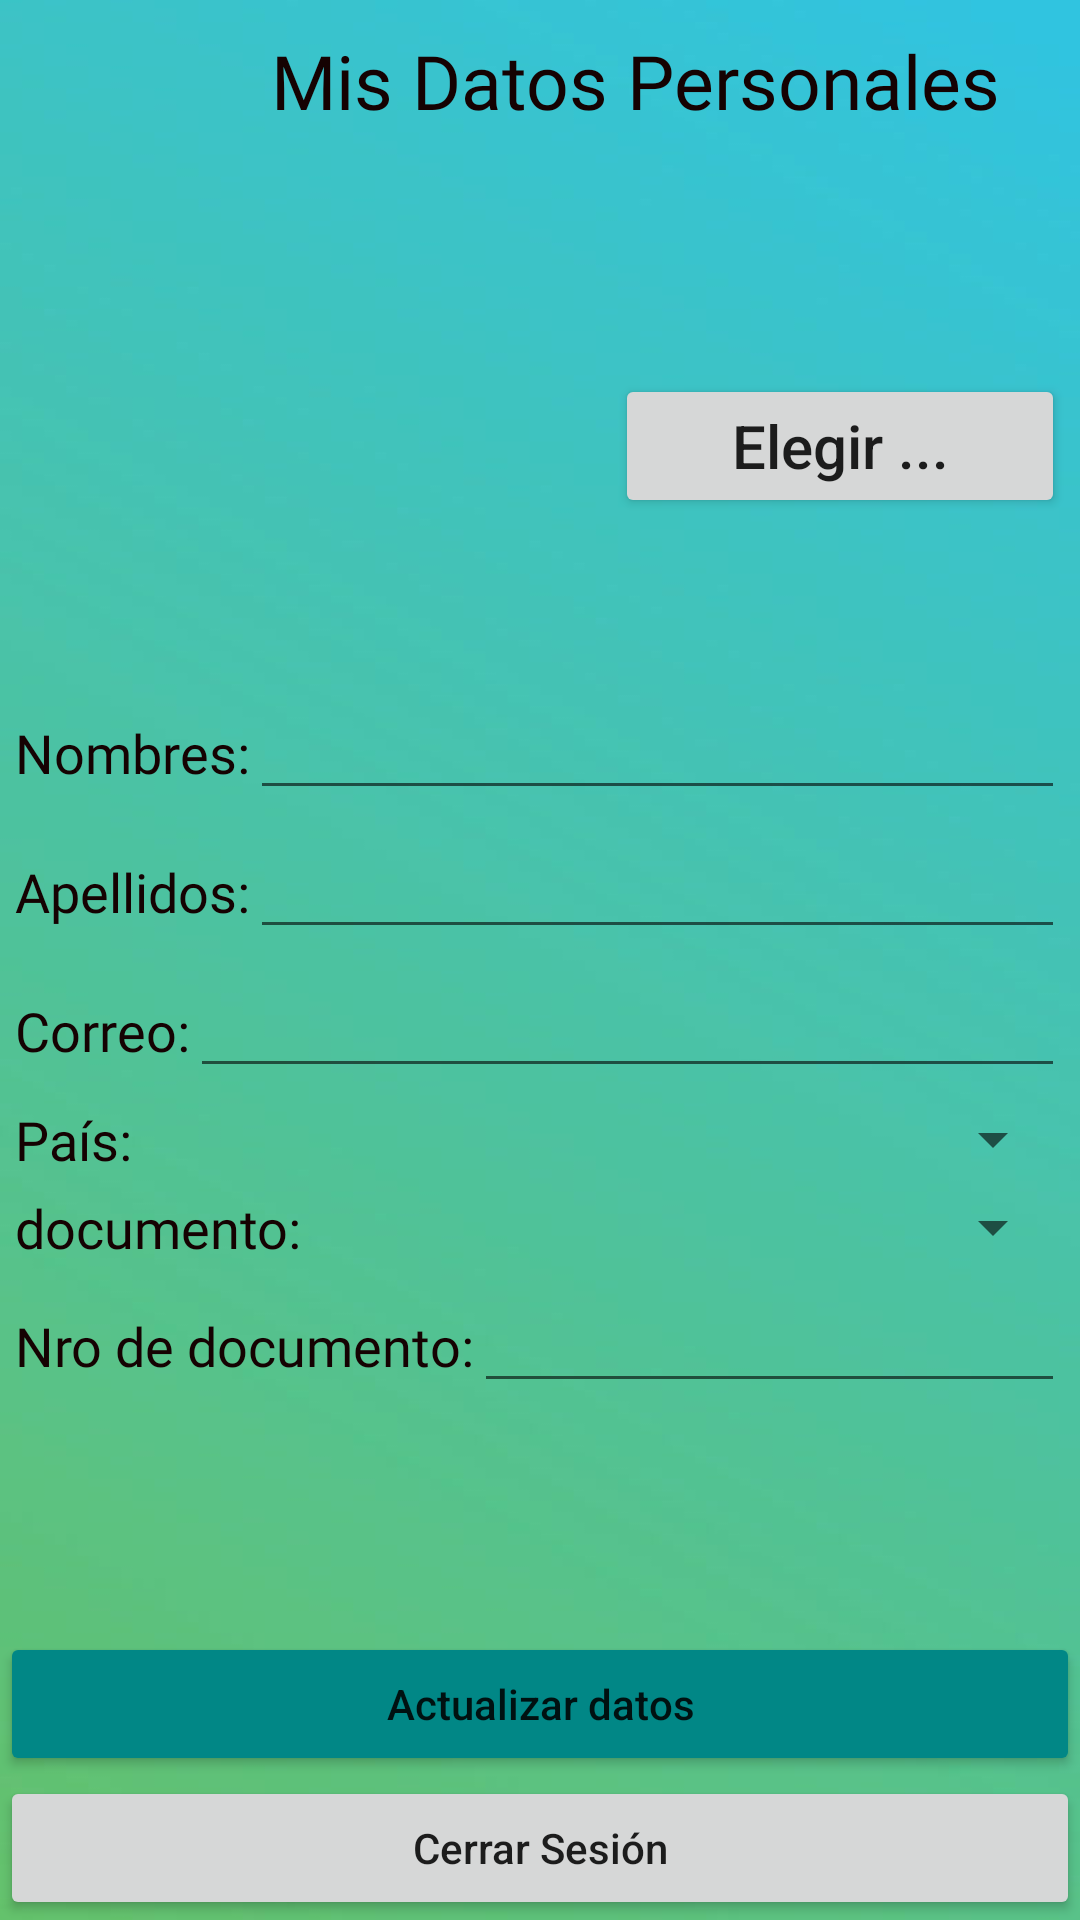

Here is an Android app screen rendered from its layout file. Give the layout XML and the strings, colors and styles it references.
<!-- AndroidManifest.xml: application theme Theme.Chefsociety -->
<!-- res/layout/activity_perfil.xml -->
<?xml version="1.0" encoding="utf-8"?>
<androidx.constraintlayout.widget.ConstraintLayout xmlns:android="http://schemas.android.com/apk/res/android"
    xmlns:app="http://schemas.android.com/apk/res-auto"
    xmlns:tools="http://schemas.android.com/tools"
    android:layout_width="match_parent"
    android:layout_height="match_parent"
    tools:context=".actividades.PerfilActivity"
    android:background="@drawable/fondo2colores"
    >

    <LinearLayout
        android:id="@+id/linearLayout"
        android:layout_width="match_parent"
        android:layout_height="wrap_content"
        android:layout_margin="5dp"
        android:orientation="vertical"
        tools:layout_editor_absoluteX="5dp"
        tools:ignore="MissingConstraints">

        <LinearLayout
            android:layout_width="match_parent"
            android:layout_height="wrap_content"
            android:orientation="horizontal"
            android:layout_marginTop="10dp">

            <ImageButton
                android:id="@+id/ib_btn_regresar_perfil"
                android:layout_width="64dp"
                android:layout_height="wrap_content"
                android:src="@drawable/regreso"
                android:layout_weight="1"
                android:background="#0000"/>
            <TextView
                android:layout_width="wrap_content"
                android:layout_height="wrap_content"
                android:layout_gravity="center"
                android:fontFamily="@font/bold"
                android:text="@string/opc_lbl_titulo"
                android:textColor="#150202"
                android:layout_weight="1"
                android:textSize="25sp" />
        </LinearLayout>


        <LinearLayout
            android:layout_width="match_parent"
            android:layout_height="wrap_content" android:gravity="center" android:layout_marginTop="30dp" android:orientation="horizontal">
            <ImageView
                android:id="@+id/imagen_perfil"
                android:layout_width="200dp"
                android:layout_height="150dp"
                android:src="@mipmap/ic_launcher">
            </ImageView>
            <Button
                android:layout_gravity="center"
                android:id="@+id/btnActualizarImg"
                android:layout_width="150dp"
                android:layout_height="wrap_content"
                android:textAllCaps="false"
                android:textSize="20sp"
                android:text="@string/reg_btn_elegir">
            </Button>
        </LinearLayout>

        <LinearLayout
            android:layout_width="match_parent"
            android:layout_height="wrap_content"
            android:layout_marginTop="5dp"
            android:orientation="horizontal">

            <TextView
                android:layout_width="wrap_content"
                android:layout_height="wrap_content"
                android:fontFamily="@font/bold"
                android:text="@string/opc_lbl_nombres"
                android:textColor="#150202"
                android:textSize="18sp"></TextView>

            <EditText
                android:id="@+id/opc_txt_cambiar_nombres"
                android:layout_width="match_parent"
                android:layout_height="wrap_content"
                android:inputType="text"
                android:maxLength="50" />

        </LinearLayout>

        <LinearLayout
            android:layout_width="match_parent"
            android:layout_height="wrap_content"
            android:layout_marginTop="5dp"
            android:orientation="horizontal">

            <TextView
                android:layout_width="wrap_content"
                android:layout_height="wrap_content"
                android:fontFamily="@font/bold"
                android:text="@string/opc_lbl_apellidos"
                android:textColor="#150202"
                android:textSize="18sp"></TextView>

            <EditText
                android:id="@+id/opc_txt_cambiar_apellidos"
                android:layout_width="match_parent"
                android:layout_height="wrap_content"
                android:inputType="text"
                android:maxLength="50" />
        </LinearLayout>

        <LinearLayout
            android:layout_width="match_parent"
            android:layout_height="wrap_content"
            android:layout_marginTop="5dp"
            android:orientation="horizontal">

            <TextView
                android:layout_width="wrap_content"
                android:layout_height="wrap_content"
                android:fontFamily="@font/bold"
                android:text="@string/opc_lbl_correo"
                android:textColor="#150202"
                android:textSize="18sp"></TextView>

            <EditText
                android:id="@+id/opc_txt_cambiar_correo"
                android:layout_width="match_parent"
                android:layout_height="wrap_content"
                android:inputType="text"
                android:maxLength="70" />
        </LinearLayout>

        <LinearLayout
            android:layout_width="match_parent"
            android:layout_height="wrap_content"
            android:layout_marginTop="5dp"
            android:gravity="center"
            android:orientation="horizontal">

            <TextView
                android:layout_width="wrap_content"
                android:layout_height="wrap_content"
                android:fontFamily="@font/bold"
                android:text="@string/opc_lbl_pais"
                android:textColor="#150202"
                android:textSize="18sp"></TextView>

            <Spinner
                android:id="@+id/opc_sp_cambiar_pais"
                android:layout_width="match_parent"
                android:layout_height="wrap_content" />

        </LinearLayout>

        <LinearLayout
            android:layout_width="match_parent"
            android:layout_height="wrap_content"
            android:layout_marginTop="5dp"
            android:gravity="center"
            android:orientation="horizontal">

            <TextView
                android:layout_width="wrap_content"
                android:layout_height="wrap_content"
                android:fontFamily="@font/bold"
                android:text="@string/opc_lbl_tipo_documento"
                android:textColor="#150202"
                android:textSize="18sp"></TextView>

            <Spinner
                android:id="@+id/opc_sp_cambiar_tipo_documento"
                android:layout_width="match_parent"
                android:layout_height="wrap_content" />

        </LinearLayout>

        <LinearLayout
            android:layout_width="match_parent"
            android:layout_height="wrap_content"
            android:layout_marginTop="5dp"
            android:orientation="horizontal">

            <TextView
                android:layout_width="wrap_content"
                android:layout_height="wrap_content"
                android:fontFamily="@font/bold"
                android:text="@string/opc_lbl_nro_documento"
                android:textColor="#150202"
                android:textSize="18sp"></TextView>

            <EditText
                android:id="@+id/opc_txt_cambiar_nro_documento"
                android:layout_width="match_parent"
                android:layout_height="wrap_content"
                android:inputType="text"
                android:maxLength="25" />
        </LinearLayout>



    </LinearLayout>

    <LinearLayout
        android:layout_width="match_parent"
        android:layout_height="match_parent"
        android:gravity="bottom"
        android:orientation="vertical"
        app:layout_constraintTop_toTopOf="parent">

        <Button
            android:id="@+id/opc_btn_actualizar_datos"
            android:layout_width="match_parent"
            android:layout_height="wrap_content"
            android:backgroundTint="@color/teal_700"
            android:text="@string/opc_btn_actualizar_datos"
            android:textAllCaps="false" />

        <Button
            android:id="@+id/opc_btn_cerrar_sesion"
            android:layout_width="match_parent"
            android:layout_height="wrap_content"
            android:text="@string/opc_btn_cerrar_sesion"
            android:textAllCaps="false" />
    </LinearLayout>

</androidx.constraintlayout.widget.ConstraintLayout>
<!-- resources referenced by this layout -->
<resources>
  <color name="teal_700">#FF018786</color>
  <!-- drawable fondo2colores: png bitmap (drawable, 52620 bytes) -->
  <string name="opc_btn_actualizar_datos">Actualizar datos</string>
  <string name="opc_btn_cerrar_sesion">Cerrar Sesión</string>
  <string name="opc_lbl_apellidos">Apellidos:</string>
  <string name="opc_lbl_correo">Correo:</string>
  <string name="opc_lbl_nombres">Nombres:</string>
  <string name="opc_lbl_nro_documento">Nro de documento: </string>
  
      // FRAGMENTO RECETA
  <string name="opc_lbl_pais">País: </string>
  <string name="opc_lbl_tipo_documento">documento: </string>
  <string name="opc_lbl_titulo">Mis Datos Personales</string>
  <string name="reg_btn_elegir">Elegir ... </string>
  
      // FRAGMENTO OPCIONES
  <style name="Theme.Chefsociety" parent="Theme.MaterialComponents.DayNight.NoActionBar">
          
          <item name="colorPrimary">@color/purple_500</item>
          <item name="colorPrimaryVariant">@color/purple_700</item>
          <item name="colorOnPrimary">@color/white</item>
          
          <item name="colorSecondary">@color/teal_200</item>
          <item name="colorSecondaryVariant">@color/teal_700</item>
          <item name="colorOnSecondary">@color/black</item>
          
          <item name="android:statusBarColor" tools:targetApi="l">?attr/colorPrimaryVariant</item>
          
      </style>
  <color name="purple_500">#FF6200EE</color>
  <color name="purple_700">#FF3700B3</color>
  <color name="white">#FFFFFFFF</color>
  <color name="teal_200">#FF03DAC5</color>
  <color name="black">#FF000000</color>
</resources>
